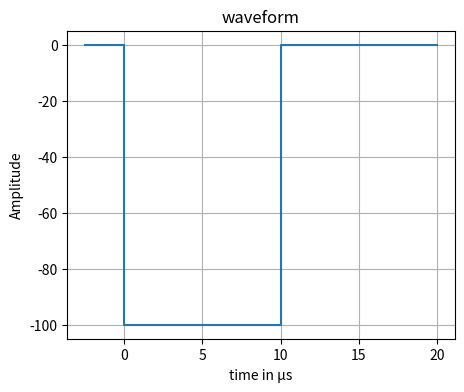

Write the Python code that produced this figure. (Note: this script raises an exception after producing the figure.)
"""
Author: Andreas Becker
For Fraunhofer IZFP
Date:09.01.24

Description: 
This Script generates a csv file for a Lookup-table with n_val number of values, 
representing a bipolar Pulse with a duty cycle of d and a frequency of f

"""


import matplotlib.pyplot as plt
import scipy as sp
import numpy as np
import os


# Pulse frequency in Hz
f = 50e3
T=1/(f)
# Amplitude in %
A = 100
# total number of samples
n_val = 8
# timevector for signal
t= np.arange(0-(T/n_val), T+(T/n_val), (T/n_val))


#desired filename for the csv-file
filename = 'Unipolarer Puls' +'.csv'

def GeneratePulse(f, A, n_val):

    holdoff_t = np.array([])
    values = np.zeros(n_val)
    holdoff_t=(np.repeat((T/n_val),n_val))
    values = (A/2) * sp.signal.square(2 * np.pi * f* t)+(A/2)
    
    
    return values, holdoff_t, t

def plot(values, holdoff_t, t):
    values[0]=0
    values[len(values)-1]=0
    plt.rcParams['figure.dpi'] = 160
    plt.figure(1, figsize=([5,4]))
    plt.plot(t*1e6,values, linestyle='-', drawstyle='steps-post')
    plt.grid('on')
    plt.title('waveform')
    plt.xlabel('time in µs')
    plt.ylabel('Amplitude')
    plt.savefig(filename.removesuffix('.csv')+'.png',format='png')
    
def MakeCsvFile(values, t, filename):
        t= np.round(holdoff_t*1e6, decimals=6)
        np.savetxt(filename, np.column_stack((values, values, t)), delimiter=" ,  ", fmt='%s')


                
values, holdoff_t, t = GeneratePulse(f, A, n_val)

print((1/(holdoff_t[0]*n_val)))

plot(-values, holdoff_t, t)
path = r'O:\BA\LUTs'
os.chdir(path)
#MakeCsvFile(values, holdoff_t, filename)
